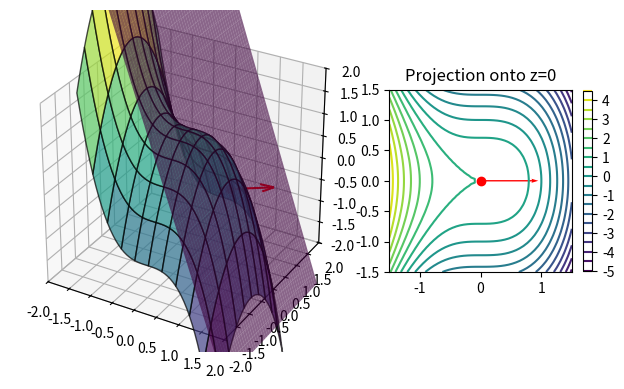

Reproduce this figure in Python.
import numpy as np
import matplotlib.pyplot as plt
import matplotlib.gridspec as gridspec
%matplotlib tk

def F(x, y):
    return 1 - x**3 - y**2

def Plane(x, y):
    return 3 - 3*x

x = np.linspace(-1.5,1.5)
y = np.linspace(-1.5,1.5)
x_p = np.linspace(-2,2)
y_p = np.linspace(-2,2)
X, Y = np.meshgrid(x, y)
X_p, Y_p = np.meshgrid(x_p, y_p)
Z = F(X, Y)

N = np.array([3,0,1])/np.sqrt(10)

fig = plt.figure()
gs = gridspec.GridSpec(1, 2, 
       width_ratios=[1.5,1])

ax1 = fig.add_subplot(gs[0], 
            projection='3d')
ax1.set_box_aspect((1,1,1))
ax1.plot_surface(X,Y, Z, alpha=0.7,
            rstride=5, cstride=5,
            edgecolor='k',
            cmap='viridis')
ax1.plot_surface(X_p,Y_p,Plane(X_p,Y_p), color = 'purple', alpha = 0.6)
ax1.plot(1,0,0, 'or')
ax1.quiver(1,0,0,N[0],N[1],N[2], 
            length=1, color='r')
ax1.set_xlim(-2,2)
ax1.set_ylim(-2,2)
ax1.set_zlim(-2,2)

ax2 = fig.add_subplot(gs[1])
p = ax2.contour(X, Y, Z, 20)
fig.colorbar(p, shrink = 0.4)
ax2.plot(0,0, 'or')
ax2.quiver(0,0, N[0],N[1], color='r',
           scale_units='xy', scale=1)
ax2.set_aspect('equal')
ax2.set_title('Projection onto z=0')

fig.tight_layout()
plt.show()

